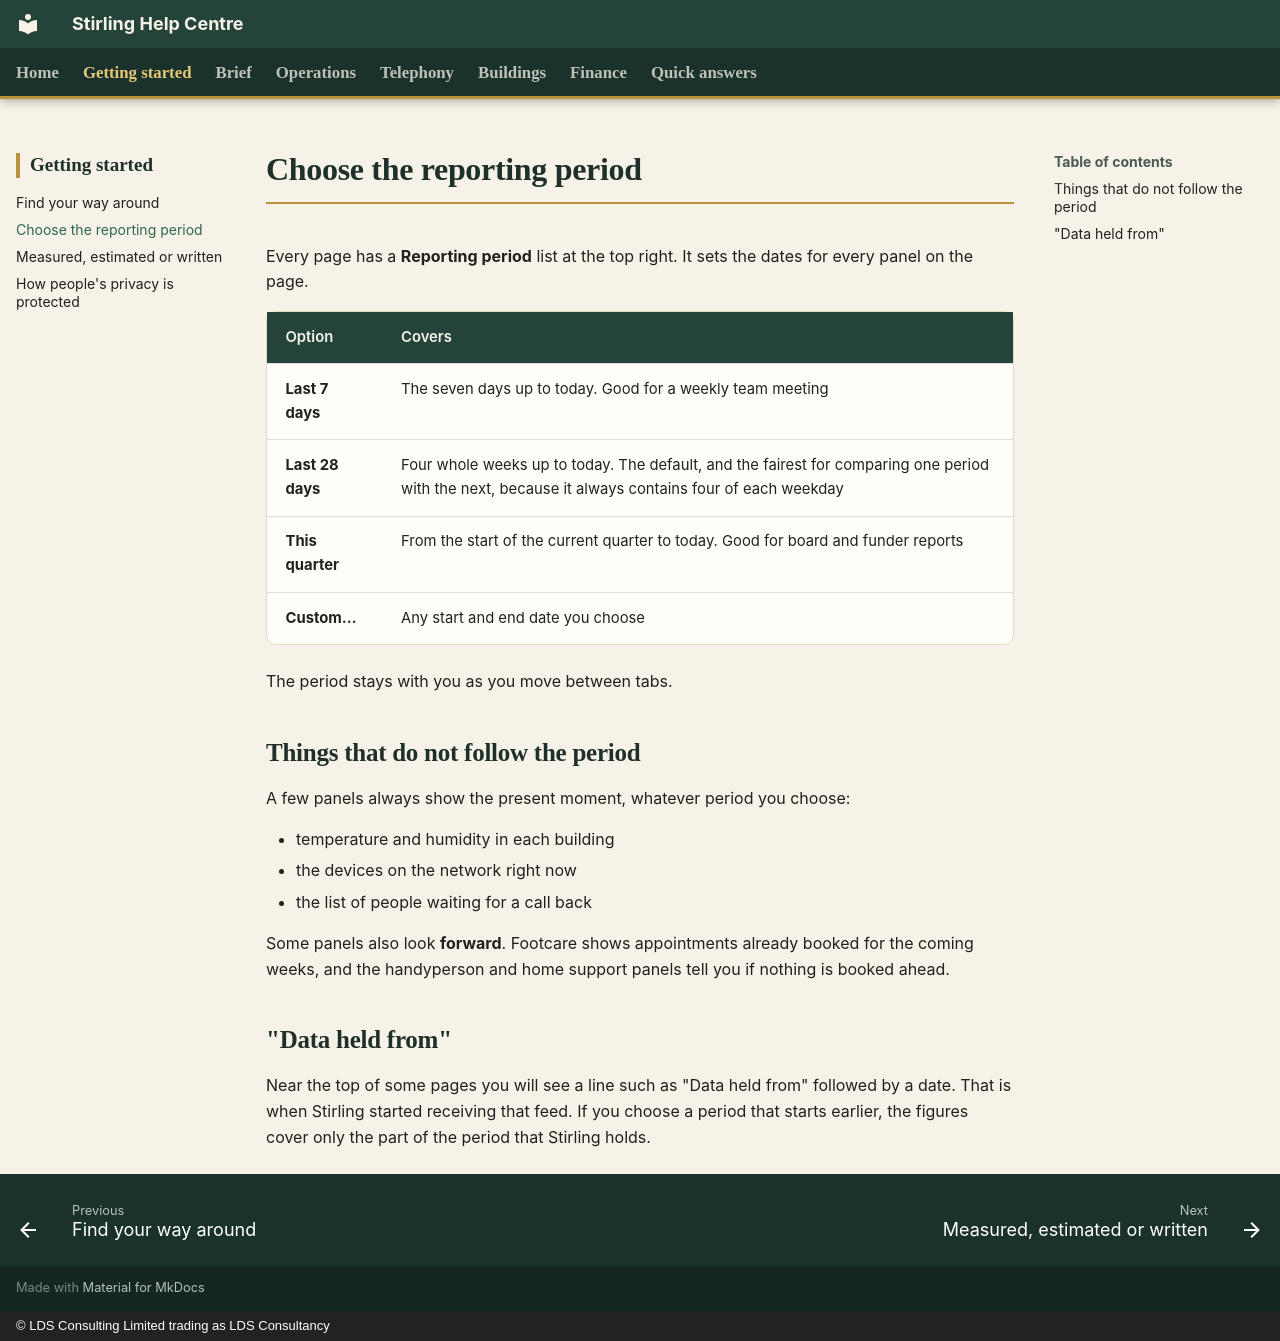

repository: CFLLDS/stirling-help · page: getting-started/reporting-period/index.html · generator: mkdocs · copyright: © LDS Consulting Limited trading as LDS Consultancy

# Choose the reporting period

Every page has a **Reporting period** list at the top right. It sets the dates for every panel on the page.

| Option | Covers |
|---|---|
| **Last 7 days** | The seven days up to today. Good for a weekly team meeting |
| **Last 28 days** | Four whole weeks up to today. The default, and the fairest for comparing one period with the next, because it always contains four of each weekday |
| **This quarter** | From the start of the current quarter to today. Good for board and funder reports |
| **Custom…** | Any start and end date you choose |

The period stays with you as you move between tabs.

## Things that do not follow the period

A few panels always show the present moment, whatever period you choose:

- temperature and humidity in each building
- the devices on the network right now
- the list of people waiting for a call back

Some panels also look **forward**. Footcare shows appointments already booked for the coming weeks, and the handyperson and home support panels tell you if nothing is booked ahead.

## "Data held from"

Near the top of some pages you will see a line such as "Data held from" followed by a date. That is when Stirling started receiving that feed. If you choose a period that starts earlier, the figures cover only the part of the period that Stirling holds.
